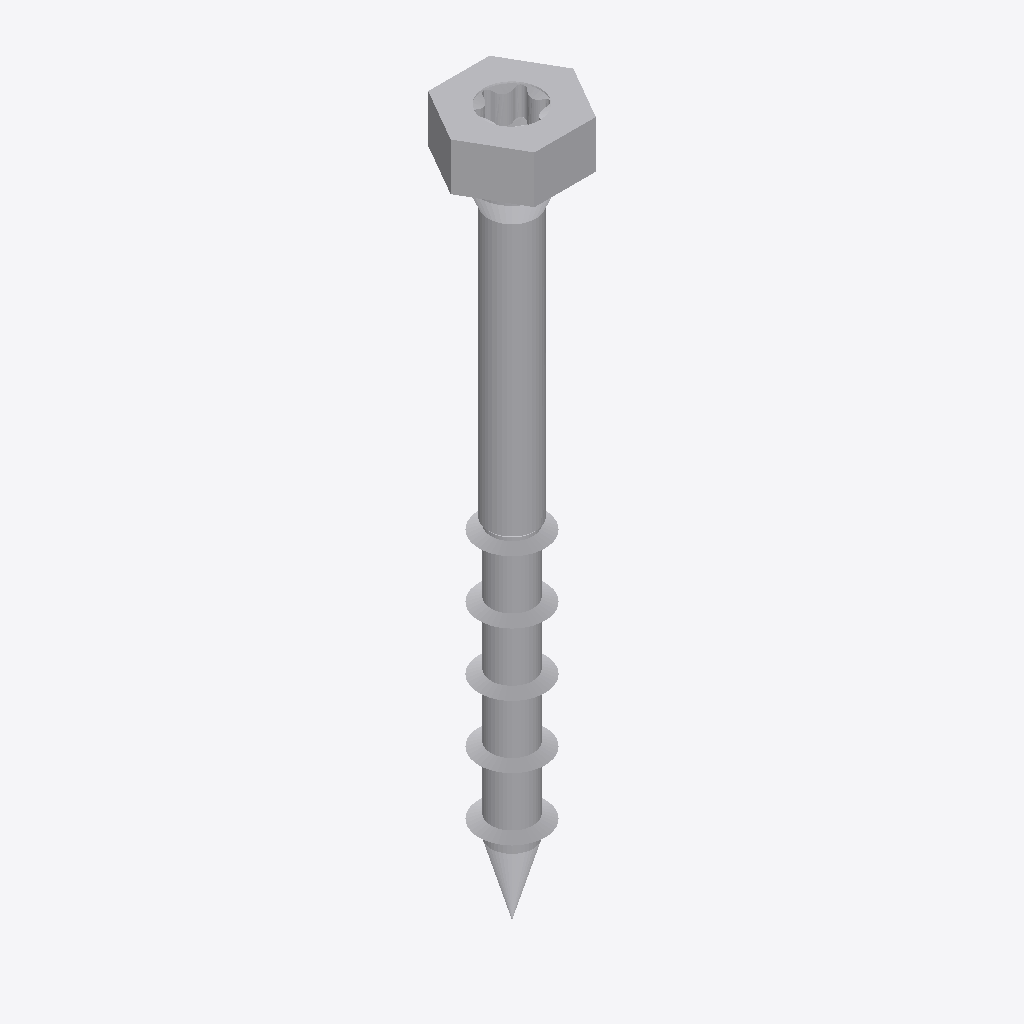
Isometric view of an IFC building model (IFC-SPF (STEP), schema IFC4, length unit metre), seen from the south-west, elements coloured by IFC class: 2 other elements (light grey).
Extent 0.015 m × 0.013 m × 0.086 m (x, y, z). Elements (2): 2 IfcBuildingElementProxy.

HEADER;
FILE_DESCRIPTION(('ViewDefinition [TrimBim]','ExchangeRequirement [Any]'),'2;1');
FILE_NAME('SSH80x80.ifc','2025-02-28T08:32:42',('truole'),('Trimble'),'TrimBimToIFC ver 1.0','TrimBimToIFC ver 1.0','IFC4 model');
FILE_SCHEMA(('IFC4'));
ENDSEC;
DATA;
#32=IFCPROJECT('0000000000000000000001',#5,'Undefined',$,$,$,$,(#31),#25);
#33=IFCSITE('0000000000000000000002',#5,$,$,$,$,$,$,.ELEMENT.,$,$,$,$,$);
#3571=IFCBUILDINGELEMENTPROXY('3k3qiacXP58AN4M9HEuvFT',#5,'Undefined',$,$,#35,#3570,$,$);
#5485=IFCBUILDINGELEMENTPROXY('3FIY3va9T1Kv0f2GeiR1KI',#5,'Undefined',$,$,#35,#5484,$,$);
ENDSEC;
